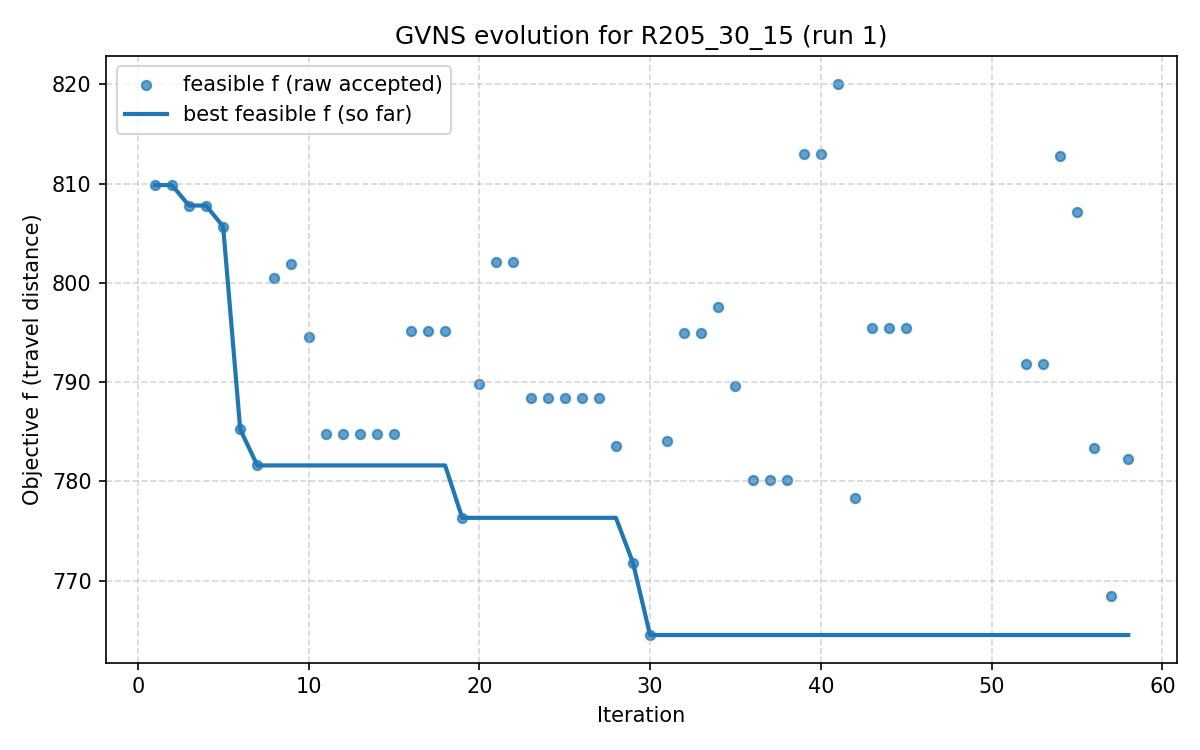

The table this chart was drawn from, first rows:
iter, F, f, PenT, PenH, PenS, elapsed
1, 809.9, 809.9, 0.0, 0.0, 0, 3.337860107421875e-06
2, 809.9, 809.9, 0.0, 0.0, 0, 26.9
3, 807.8, 807.8, 0.0, 0.0, 0, 31.58
4, 807.8, 807.8, 0.0, 0.0, 0, 36.85
5, 805.7, 805.7, 0.0, 0.0, 0, 46.82
6, 785.2, 785.2, 0.0, 0.0, 0, 59.62
7, 781.6, 781.6, 0.0, 0.0, 0, 73.47
8, 800.5, 800.5, 0.0, 0.0, 0, 91.3
9, 801.9, 801.9, 0.0, 0.0, 0, 100.5
10, 794.5, 794.5, 0.0, 0.0, 0, 110
11, 784.7, 784.7, 0.0, 0.0, 0, 119
12, 784.7, 784.7, 0.0, 0.0, 0, 141
13, 784.7, 784.7, 0.0, 0.0, 0, 145.5
14, 784.7, 784.7, 0.0, 0.0, 0, 150.7
15, 784.7, 784.7, 0.0, 0.0, 0, 157.7
16, 795.2, 795.2, 0.0, 0.0, 0, 174.7
17, 795.2, 795.2, 0.0, 0.0, 0, 181.2
18, 795.2, 795.2, 0.0, 0.0, 0, 190.6
19, 776.3, 776.3, 0.0, 0.0, 0, 196.6
20, 789.8, 789.8, 0.0, 0.0, 0, 214.9
21, 802.2, 802.2, 0.0, 0.0, 0, 222.8
22, 802.2, 802.2, 0.0, 0.0, 0, 236.6
23, 788.4, 788.4, 0.0, 0.0, 0, 247.6
24, 788.4, 788.4, 0.0, 0.0, 0, 260
25, 788.4, 788.4, 0.0, 0.0, 0, 264.3
26, 788.4, 788.4, 0.0, 0.0, 0, 269.7
27, 788.4, 788.4, 0.0, 0.0, 0, 275.5
28, 783.6, 783.6, 0.0, 0.0, 0, 282
29, 771.8, 771.8, 0.0, 0.0, 0, 299.1
30, 764.5, 764.5, 0.0, 0.0, 0, 311.5
31, 784, 784, 0.0, 0.0, 0, 330.6
32, 795, 795, 0.0, 0.0, 0, 345.2
33, 795, 795, 0.0, 0.0, 0, 356
34, 797.5, 797.5, 0.0, 0.0, 0, 366
35, 789.6, 789.6, 0.0, 0.0, 0, 386.3
36, 780.2, 780.2, 0.0, 0.0, 0, 408
37, 780.2, 780.2, 0.0, 0.0, 0, 417.2
38, 780.2, 780.2, 0.0, 0.0, 0, 421.6
39, 812.9, 812.9, 0.0, 0.0, 0, 428.9
40, 812.9, 812.9, 0.0, 0.0, 0, 433.5
41, 820.1, 820.1, 0.0, 0.0, 0, 438.7
42, 778.4, 778.4, 0.0, 0.0, 0, 447
43, 795.4, 795.4, 0.0, 0.0, 0, 460
44, 795.4, 795.4, 0.0, 0.0, 0, 465.9
45, 795.4, 795.4, 0.0, 0.0, 0, 477.6
46, 834.8, 829.3, 1258, 0.0, 0, 492
47, 827.3, 826.4, 188.1, 0.0, 0, 507.5
48, 827.4, 826.4, 188.1, 0.0, 0, 526
49, 834.6, 833.5, 188.1, 0.0, 0, 529.9
50, 835.9, 834.7, 188.1, 0.0, 0, 536.1
51, 903.3, 901.5, 251.7, 0.0, 0, 541.5
52, 791.8, 791.8, 0.0, 0.0, 0, 550.7
53, 791.8, 791.8, 0.0, 0.0, 0, 577.5
54, 812.8, 812.8, 0.0, 0.0, 0, 591.6
55, 807.2, 807.2, 0.0, 0.0, 0, 603.4
56, 783.4, 783.4, 0.0, 0.0, 0, 610.3
57, 768.5, 768.5, 0.0, 0.0, 0, 623.3
58, 782.2, 782.2, 0.0, 0.0, 0, 649.1
